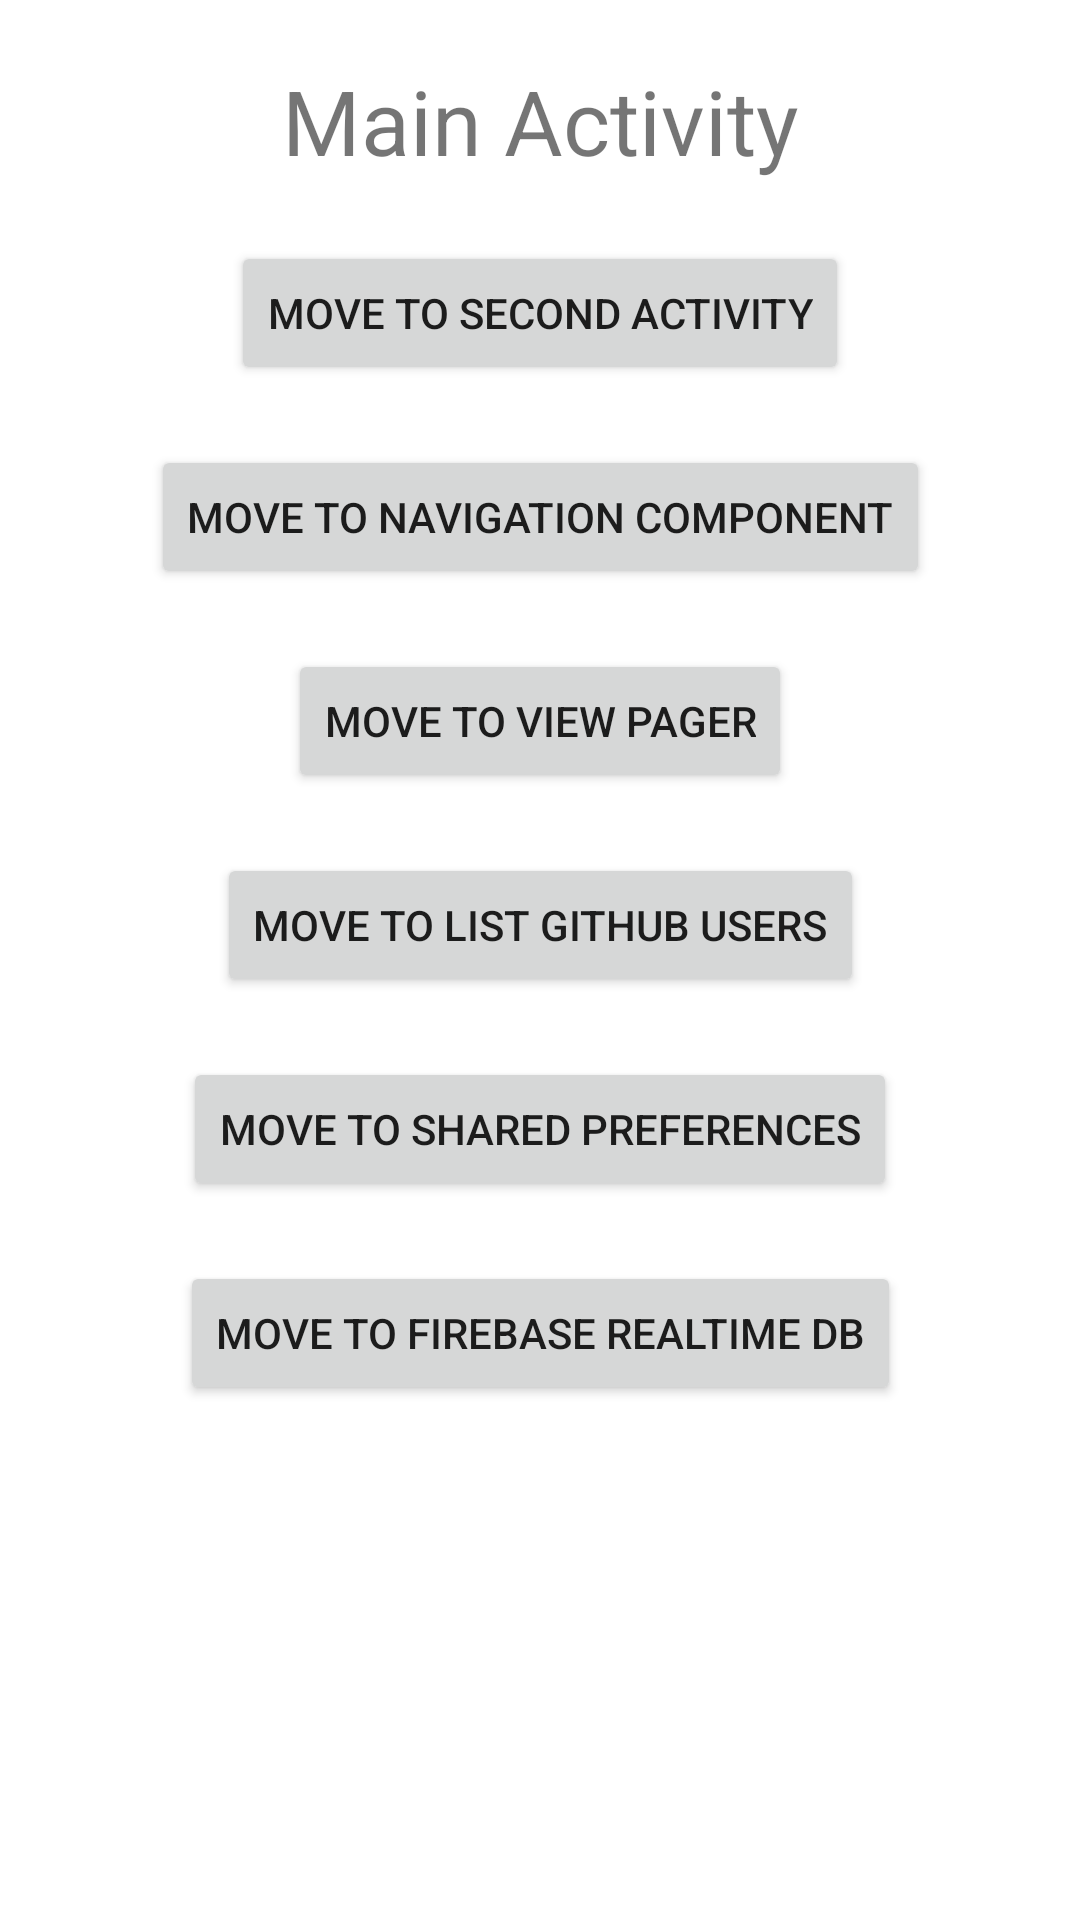

Write the Android layout XML for this screen, with the resource values it uses.
<!-- AndroidManifest.xml: application theme Theme.Projecttalenthub6 -->
<!-- res/layout/activity_main.xml -->
<?xml version="1.0" encoding="utf-8"?>
<androidx.constraintlayout.widget.ConstraintLayout xmlns:android="http://schemas.android.com/apk/res/android"
    xmlns:app="http://schemas.android.com/apk/res-auto"
    xmlns:tools="http://schemas.android.com/tools"
    android:layout_width="match_parent"
    android:layout_height="match_parent"
    android:padding="20dp"
    tools:context=".MainActivity">

    <TextView
        android:id="@+id/tv_text"
        android:layout_width="wrap_content"
        android:layout_height="wrap_content"
        android:text="Main Activity"
        android:textSize="30sp"
        app:layout_constraintEnd_toEndOf="parent"
        app:layout_constraintStart_toStartOf="parent"
        app:layout_constraintTop_toTopOf="parent" />

    <Button
        android:id="@+id/btn_main_activity"
        android:text="Move to Second Activity"
        android:layout_width="wrap_content"
        android:layout_height="wrap_content"
        android:layout_marginTop="20dp"
        app:layout_constraintTop_toBottomOf="@id/tv_text"
        app:layout_constraintStart_toStartOf="parent"
        app:layout_constraintEnd_toEndOf="parent"/>

    <Button
        android:id="@+id/btn_move_to_nav_component"
        android:text="Move to Navigation Component"
        android:layout_width="wrap_content"
        android:layout_height="wrap_content"
        android:layout_marginTop="20dp"
        app:layout_constraintTop_toBottomOf="@id/btn_main_activity"
        app:layout_constraintStart_toStartOf="parent"
        app:layout_constraintEnd_toEndOf="parent"
        />

    <Button
        android:id="@+id/btn_move_to_view_pager"
        android:text="Move to View Pager"
        android:layout_width="wrap_content"
        android:layout_height="wrap_content"
        app:layout_constraintTop_toBottomOf="@id/btn_move_to_nav_component"
        app:layout_constraintStart_toStartOf="parent"
        app:layout_constraintEnd_toEndOf="parent"
        android:layout_marginTop="20dp"/>

    <Button
        android:id="@+id/btn_move_to_list_github_users"
        android:text="Move to List GitHub Users"
        android:layout_width="wrap_content"
        android:layout_height="wrap_content"
        app:layout_constraintTop_toBottomOf="@id/btn_move_to_view_pager"
        app:layout_constraintStart_toStartOf="parent"
        app:layout_constraintEnd_toEndOf="parent"
        android:layout_marginTop="20dp"/>

    <Button
        android:id="@+id/btn_move_to_shared_preference"
        android:text="Move to Shared Preferences"
        android:layout_width="wrap_content"
        android:layout_height="wrap_content"
        app:layout_constraintTop_toBottomOf="@id/btn_move_to_list_github_users"
        app:layout_constraintStart_toStartOf="parent"
        app:layout_constraintEnd_toEndOf="parent"
        android:layout_marginTop="20dp"/>

    <Button
        android:id="@+id/btn_move_to_firebase_realtime_db"
        android:text="Move to Firebase Realtime DB"
        android:layout_width="wrap_content"
        android:layout_height="wrap_content"
        app:layout_constraintTop_toBottomOf="@id/btn_move_to_shared_preference"
        app:layout_constraintStart_toStartOf="parent"
        app:layout_constraintEnd_toEndOf="parent"
        android:layout_marginTop="20dp"/>

</androidx.constraintlayout.widget.ConstraintLayout>
<!-- resources referenced by this layout -->
<resources>
  <style name="Theme.Projecttalenthub6" parent="Theme.MaterialComponents.DayNight.DarkActionBar">
          
          <item name="colorPrimary">@color/purple_500</item>
          <item name="colorPrimaryVariant">@color/purple_700</item>
          <item name="colorOnPrimary">@color/white</item>
          
          <item name="colorSecondary">@color/teal_200</item>
          <item name="colorSecondaryVariant">@color/teal_700</item>
          <item name="colorOnSecondary">@color/black</item>
          
          <item name="android:statusBarColor">?attr/colorPrimaryVariant</item>
          
      </style>
  <!-- not gathered from this repository: default colours our renderer supplied (Android Studio template values) -->
  <color name="purple_500">#FF6200EE</color>
  <color name="purple_700">#FF3700B3</color>
  <color name="teal_200">#FF03DAC5</color>
  <color name="teal_700">#FF018786</color>
  <color name="black">#FF000000</color>
  <color name="white">#FFFFFFFF</color>
</resources>
